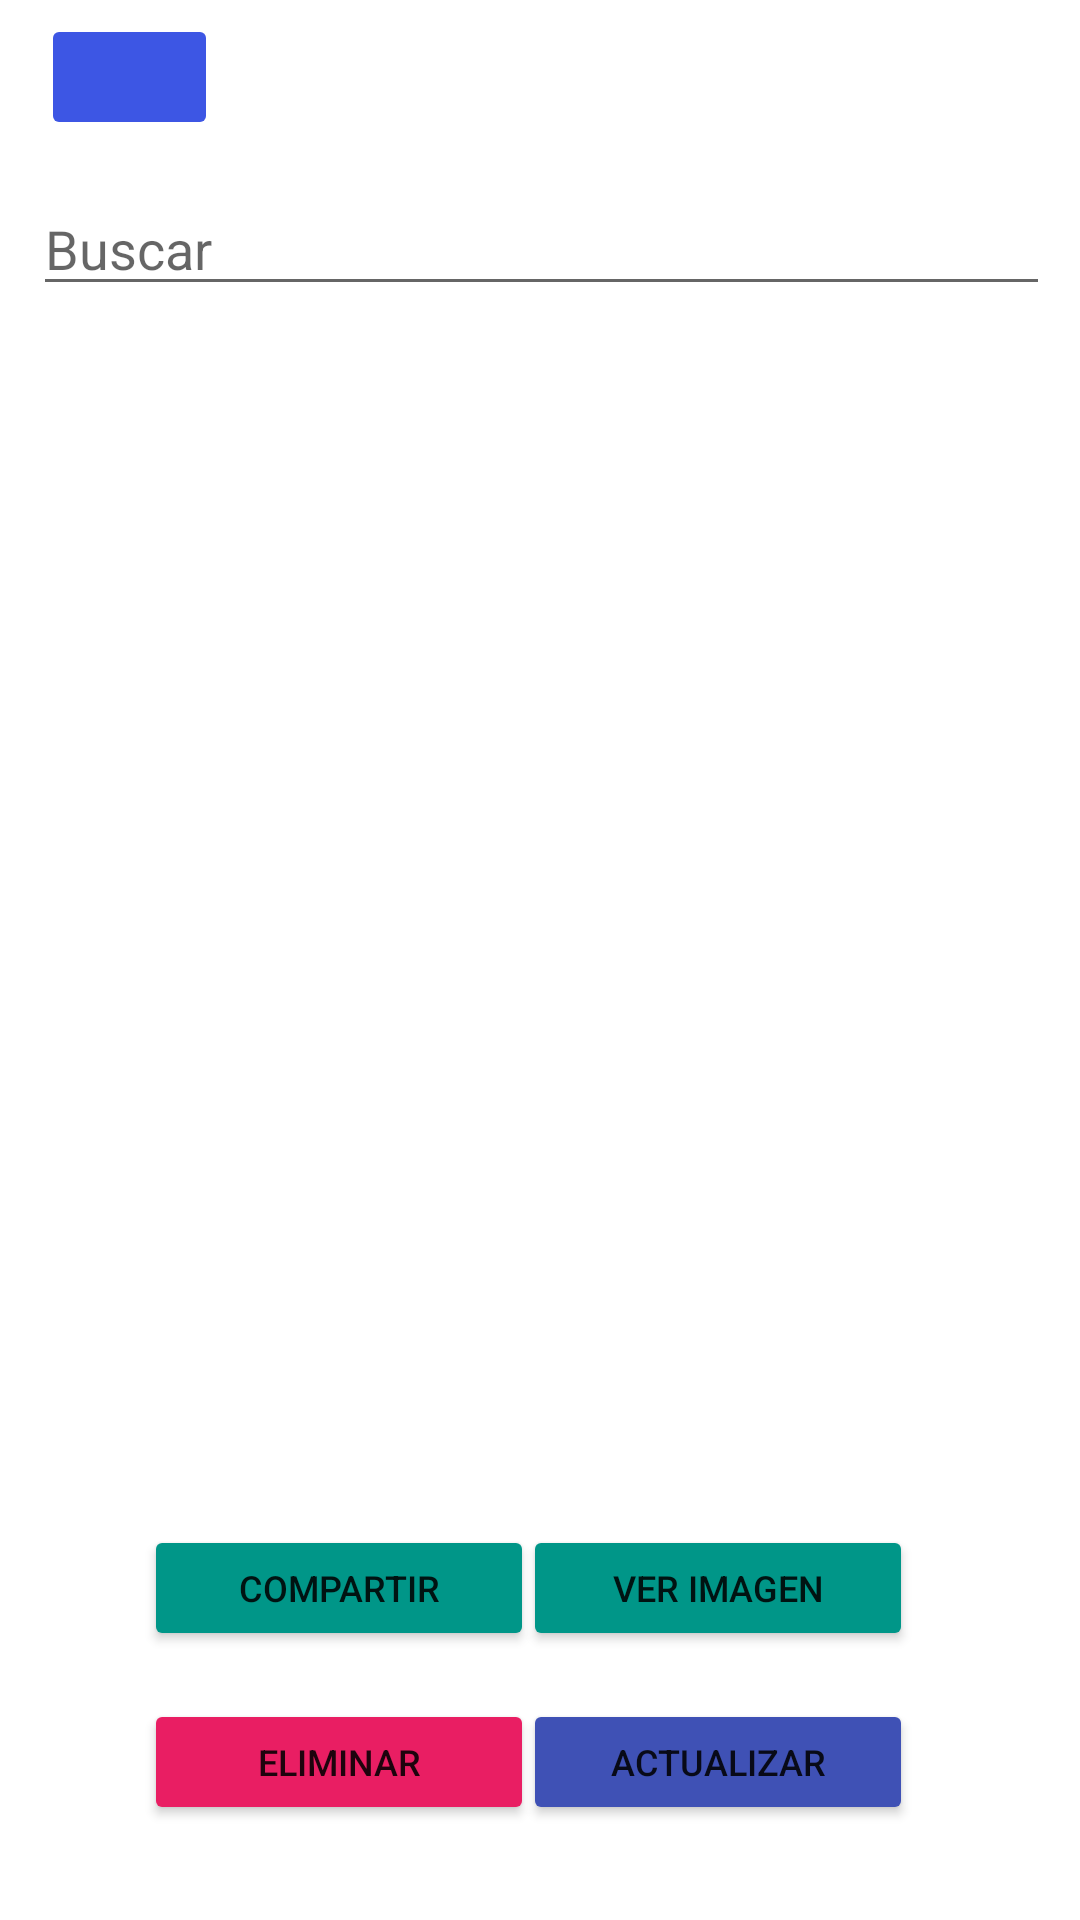

Layout XML and referenced resources for this Android screen:
<!-- AndroidManifest.xml: application theme Theme.PM1E10265 -->
<!-- res/layout/activity_contactos.xml -->
<?xml version="1.0" encoding="utf-8"?>
<androidx.constraintlayout.widget.ConstraintLayout xmlns:android="http://schemas.android.com/apk/res/android"
    xmlns:app="http://schemas.android.com/apk/res-auto"
    xmlns:tools="http://schemas.android.com/tools"
    android:layout_width="match_parent"
    android:layout_height="match_parent"
    tools:context=".ActivityContactos">

    <ImageButton
        android:id="@+id/btnAtras"
        android:layout_width="59dp"
        android:layout_height="42dp"
        android:backgroundTint="#3D56E4"
        android:src="@drawable/ic_atras"
        android:text="Atras"
        android:textSize="12sp"
        app:layout_constraintBottom_toTopOf="@+id/txtBuscarContacto"
        app:layout_constraintEnd_toEndOf="parent"
        app:layout_constraintHorizontal_bias="0.045"
        app:layout_constraintStart_toStartOf="parent"
        app:layout_constraintTop_toTopOf="parent"
        app:layout_constraintVertical_bias="0.25" />

    <EditText
        android:id="@+id/txtBuscarContacto"
        android:layout_width="339dp"
        android:layout_height="41dp"
        android:drawableLeft="@drawable/ic_buscar"
        android:ems="10"
        android:hint="Buscar"
        android:inputType="textPersonName"
        app:layout_constraintBottom_toBottomOf="parent"
        app:layout_constraintEnd_toEndOf="parent"
        app:layout_constraintHorizontal_bias="0.527"
        app:layout_constraintStart_toStartOf="parent"
        app:layout_constraintTop_toTopOf="parent"
        app:layout_constraintVertical_bias="0.102" />

    <ListView
        android:id="@+id/listContactos"
        android:layout_width="0dp"
        android:layout_height="400dp"
        app:layout_constraintBottom_toBottomOf="parent"
        app:layout_constraintEnd_toEndOf="parent"
        app:layout_constraintHorizontal_bias="0.0"
        app:layout_constraintStart_toStartOf="parent"
        app:layout_constraintTop_toBottomOf="@+id/txtBuscarContacto"
        app:layout_constraintVertical_bias="0.086"
        android:choiceMode="singleChoice"
        />
A
    <Button
        android:id="@+id/btnVerImagen"
        android:layout_width="130dp"
        android:layout_height="42dp"
        android:backgroundTint="#009688"
        android:text="Ver Imagen"
        android:textSize="12sp"
        app:layout_constraintBottom_toBottomOf="parent"
        app:layout_constraintEnd_toEndOf="parent"
        app:layout_constraintHorizontal_bias="0.758"
        app:layout_constraintStart_toStartOf="parent"
        app:layout_constraintTop_toTopOf="parent"
        app:layout_constraintVertical_bias="0.85" />

    <Button
        android:id="@+id/btnCompartir"
        android:layout_width="130dp"
        android:layout_height="42dp"
        android:backgroundTint="#009688"
        android:text="Compartir"
        android:textSize="12sp"
        app:layout_constraintBottom_toBottomOf="parent"
        app:layout_constraintEnd_toEndOf="parent"
        app:layout_constraintHorizontal_bias="0.209"
        app:layout_constraintStart_toStartOf="parent"
        app:layout_constraintTop_toTopOf="parent"
        app:layout_constraintVertical_bias="0.85" />

    <Button
        android:id="@+id/btnEliminarContacto"
        android:layout_width="130dp"
        android:layout_height="42dp"
        android:backgroundTint="#E91E63"
        android:text="Eliminar"
        android:textSize="12sp"
        app:layout_constraintBottom_toBottomOf="parent"
        app:layout_constraintEnd_toEndOf="parent"
        app:layout_constraintHorizontal_bias="0.209"
        app:layout_constraintStart_toStartOf="parent"
        app:layout_constraintTop_toTopOf="parent"
        app:layout_constraintVertical_bias="0.947" />

    <Button
        android:id="@+id/btnActualizarContacto"
        android:layout_width="130dp"
        android:layout_height="42dp"
        android:backgroundTint="#3F51B5"
        android:text="Actualizar"
        android:textSize="12sp"
        app:layout_constraintBottom_toBottomOf="parent"
        app:layout_constraintEnd_toEndOf="parent"
        app:layout_constraintHorizontal_bias="0.758"
        app:layout_constraintStart_toStartOf="parent"
        app:layout_constraintTop_toTopOf="parent"
        app:layout_constraintVertical_bias="0.947" />

</androidx.constraintlayout.widget.ConstraintLayout>
<!-- resources referenced by this layout -->
<resources>
  <style name="Theme.PM1E10265" parent="Theme.MaterialComponents.DayNight.DarkActionBar">
          
          <item name="colorPrimary">@color/purple_500</item>
          <item name="colorPrimaryVariant">@color/purple_700</item>
          <item name="colorOnPrimary">@color/white</item>
          
          <item name="colorSecondary">@color/teal_200</item>
          <item name="colorSecondaryVariant">@color/teal_700</item>
          <item name="colorOnSecondary">@color/black</item>
          
          <item name="android:statusBarColor" tools:targetApi="l">?attr/colorPrimaryVariant</item>
          
      </style>
  <!-- not gathered from this repository: default colours our renderer supplied (Android Studio template values) -->
  <color name="purple_500">#FF6200EE</color>
  <color name="purple_700">#FF3700B3</color>
  <color name="teal_200">#FF03DAC5</color>
  <color name="teal_700">#FF018786</color>
  <color name="black">#FF000000</color>
  <color name="white">#FFFFFFFF</color>
</resources>
